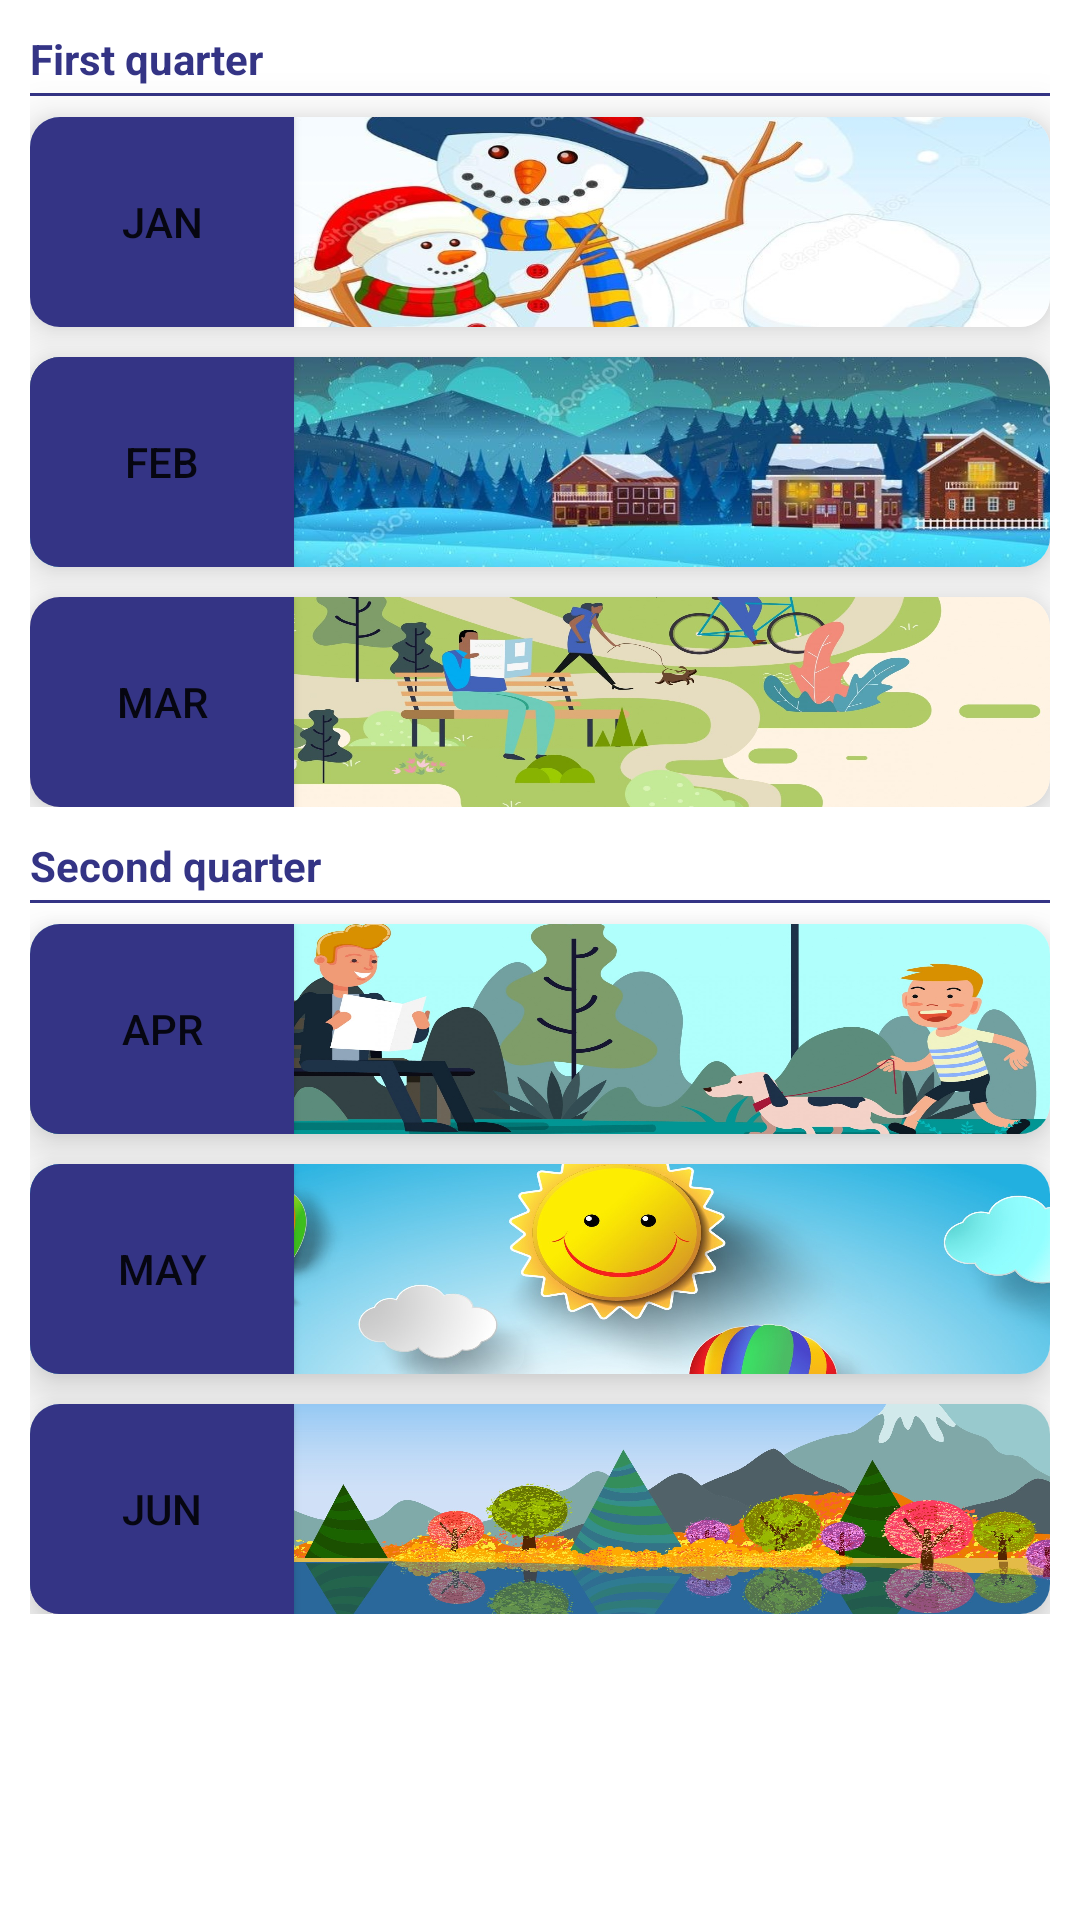

Here is an Android app screen rendered from its layout file. Give the layout XML and the strings, colors and styles it references.
<!-- AndroidManifest.xml: application theme Theme.MyApplication -->
<!-- res/layout/activity_main_tmp.xml -->
<?xml version="1.0" encoding="utf-8"?>
<androidx.constraintlayout.widget.ConstraintLayout xmlns:android="http://schemas.android.com/apk/res/android"
    xmlns:app="http://schemas.android.com/apk/res-auto"
    xmlns:tools="http://schemas.android.com/tools"
    android:layout_width="match_parent"
    android:layout_height="match_parent"
    tools:context=".MainActivity">



    <androidx.constraintlayout.widget.ConstraintLayout
        android:id="@+id/firstQuarter"
        android:layout_width="match_parent"
        android:layout_height="wrap_content"
        android:layout_marginTop="10dp"
        android:elevation="50dp"
        app:layout_constraintLeft_toLeftOf="parent"
        app:layout_constraintRight_toRightOf="parent"
        app:layout_constraintTop_toTopOf="parent"
        android:layout_marginLeft="10dp"
        android:layout_marginRight="10dp"
        >

        <TextView
            android:id="@+id/firstQuarterText"
            android:layout_width="match_parent"
            android:layout_height="wrap_content"
            android:text="First quarter"
            android:textColor="#343485"
            android:textStyle="bold"
            app:layout_constraintBottom_toBottomOf="parent"
            app:layout_constraintLeft_toLeftOf="parent"
            app:layout_constraintRight_toRightOf="parent"
            app:layout_constraintTop_toTopOf="parent"
            app:layout_constraintVertical_bias="0.0" />

        <TextView
            android:layout_width="match_parent"
            android:layout_height="1dp"
            app:layout_constraintLeft_toLeftOf="parent"
            app:layout_constraintRight_toRightOf="parent"
            app:layout_constraintTop_toBottomOf="@id/firstQuarterText"
            android:background="@color/blue_button"
            android:layout_marginTop="2dp"/>

        <androidx.cardview.widget.CardView
            android:id="@+id/january"
            android:layout_width="match_parent"
            android:layout_height="70dp"
            android:layout_marginTop="10dp"
            app:cardElevation="10dp"
            app:layout_constraintLeft_toLeftOf="parent"
            app:layout_constraintRight_toRightOf="parent"
            app:layout_constraintTop_toBottomOf="@id/firstQuarterText"
            app:cardCornerRadius="10dp">

            <Button
                android:layout_width="wrap_content"
                android:layout_height="match_parent"
                android:background="@color/blue_button"
                android:clickable="true"
                android:text="JAN"></Button>

            <ImageView
                android:layout_width="match_parent"
                android:layout_height="match_parent"
                android:scaleType="fitXY"
                android:src="@drawable/january"></ImageView>
        </androidx.cardview.widget.CardView>


        <androidx.cardview.widget.CardView
            android:id="@+id/february"
            android:layout_width="match_parent"
            android:layout_height="70dp"
            android:layout_marginTop="10dp"
            app:cardElevation="10dp"
            app:layout_constraintLeft_toLeftOf="parent"
            app:layout_constraintRight_toRightOf="parent"
            app:layout_constraintTop_toBottomOf="@id/january"
            app:cardCornerRadius="10dp">

            <Button
                android:layout_width="wrap_content"
                android:layout_height="match_parent"
                android:background="@color/blue_button"
                android:clickable="true"
                android:text="FEB"></Button>

            <ImageView
                android:layout_width="match_parent"
                android:layout_height="match_parent"
                android:scaleType="fitXY"
                android:src="@drawable/february"></ImageView>
        </androidx.cardview.widget.CardView>

        <androidx.cardview.widget.CardView
            android:id="@+id/march"
            android:layout_width="match_parent"
            android:layout_height="70dp"
            android:layout_marginTop="10dp"
            app:cardElevation="10dp"
            app:layout_constraintLeft_toLeftOf="parent"
            app:layout_constraintRight_toRightOf="parent"
            app:layout_constraintTop_toBottomOf="@id/february"
            app:cardCornerRadius="10dp">

            <Button
                android:layout_width="wrap_content"
                android:layout_height="match_parent"
                android:background="@color/blue_button"
                android:clickable="true"
                android:text="MAR"></Button>

            <ImageView
                android:layout_width="match_parent"
                android:layout_height="match_parent"
                android:scaleType="fitXY"
                android:src="@drawable/march"></ImageView>
        </androidx.cardview.widget.CardView>
    </androidx.constraintlayout.widget.ConstraintLayout>


    <androidx.constraintlayout.widget.ConstraintLayout
        android:id="@+id/secondQuarter"
        android:layout_width="match_parent"
        android:layout_height="wrap_content"
        tools:layout_editor_absoluteX="2dp"
        tools:layout_editor_absoluteY="2dp"
        app:layout_constraintLeft_toLeftOf="parent"
        app:layout_constraintRight_toRightOf="parent"
        app:layout_constraintTop_toBottomOf="@id/firstQuarter"
        android:elevation="50dp"
        android:layout_marginTop="10dp"
        android:layout_marginLeft="10dp"
        android:layout_marginRight="10dp">

        <TextView
            android:id="@+id/secondQuarterText"
            android:layout_width="match_parent"
            android:layout_height="wrap_content"
            android:text="Second quarter"
            android:textColor="#343485"
            app:layout_constraintBottom_toBottomOf="parent"
            app:layout_constraintLeft_toLeftOf="parent"
            app:layout_constraintRight_toRightOf="parent"
            app:layout_constraintTop_toTopOf="parent"
            app:layout_constraintVertical_bias="0.0"
            android:textStyle="bold"
            />



        <TextView
            android:layout_width="match_parent"
            android:layout_height="1dp"
            app:layout_constraintLeft_toLeftOf="parent"
            app:layout_constraintRight_toRightOf="parent"
            app:layout_constraintTop_toBottomOf="@id/secondQuarterText"
            android:background="@color/blue_button"
            android:layout_marginTop="2dp"/>

        <androidx.cardview.widget.CardView
            android:id="@+id/april"
            android:layout_width="match_parent"
            android:layout_height="70dp"
            android:layout_marginTop="10dp"
            app:layout_constraintLeft_toLeftOf="parent"
            app:layout_constraintRight_toRightOf="parent"
            app:layout_constraintTop_toBottomOf="@id/secondQuarterText"
            app:cardElevation="10dp"
            app:cardCornerRadius="10dp">
            <Button
                android:layout_width="wrap_content"
                android:layout_height="match_parent"
                android:text="APR"
                android:background="@color/blue_button"
                android:clickable="true"></Button>
            <ImageView
                android:layout_width="match_parent"
                android:layout_height="match_parent"
                android:src="@drawable/april"
                android:scaleType="fitXY"></ImageView>
        </androidx.cardview.widget.CardView>


        <androidx.cardview.widget.CardView
            android:id="@+id/may"
            android:layout_width="match_parent"
            android:layout_height="70dp"
            android:layout_marginTop="10dp"
            app:layout_constraintLeft_toLeftOf="parent"
            app:layout_constraintRight_toRightOf="parent"
            app:layout_constraintTop_toBottomOf="@id/april"
            app:cardElevation="10dp"
            app:cardCornerRadius="10dp">
            <Button
                android:layout_width="wrap_content"
                android:layout_height="match_parent"
                android:text="MAY"
                android:background="@color/blue_button"
                android:clickable="true"></Button>
            <ImageView
                android:layout_width="match_parent"
                android:layout_height="match_parent"
                android:src="@drawable/may"
                android:scaleType="fitXY"></ImageView>
        </androidx.cardview.widget.CardView>

        <androidx.cardview.widget.CardView
            android:id="@+id/june"
            android:layout_width="match_parent"
            android:layout_height="70dp"
            android:layout_marginTop="10dp"
            app:layout_constraintLeft_toLeftOf="parent"
            app:layout_constraintRight_toRightOf="parent"
            app:layout_constraintTop_toBottomOf="@id/may"
            app:cardElevation="10dp"
            app:cardCornerRadius="10dp">
            <Button
                android:layout_width="wrap_content"
                android:layout_height="match_parent"
                android:text="JUN"
                android:background="@color/blue_button"
                android:clickable="true"></Button>
            <ImageView
                android:layout_width="match_parent"
                android:layout_height="match_parent"
                android:src="@drawable/jun"
                android:scaleType="fitXY"></ImageView>
        </androidx.cardview.widget.CardView>
    </androidx.constraintlayout.widget.ConstraintLayout>


</androidx.constraintlayout.widget.ConstraintLayout>
<!-- resources referenced by this layout -->
<resources>
  <color name="blue_button">#343485</color>
  <!-- drawable april: jpg bitmap (drawable, 222079 bytes) -->
  <!-- drawable february: jpg bitmap (drawable, 99437 bytes) -->
  <!-- drawable january: jpg bitmap (drawable, 76805 bytes) -->
  <!-- drawable jun: jpg bitmap (drawable, 581311 bytes) -->
  <!-- drawable march: jpg bitmap (drawable, 162209 bytes) -->
  <!-- drawable may: jpg bitmap (drawable, 160540 bytes) -->
  <style name="Theme.MyApplication" parent="Theme.MaterialComponents.DayNight.DarkActionBar">
          
          <item name="colorPrimary">@color/purple_500</item>
          <item name="colorPrimaryVariant">@color/purple_700</item>
          <item name="colorOnPrimary">@color/white</item>
          
          <item name="colorSecondary">@color/teal_200</item>
          <item name="colorSecondaryVariant">@color/teal_700</item>
          <item name="colorOnSecondary">@color/black</item>
          
          <item name="android:statusBarColor" tools:targetApi="l">?attr/colorPrimaryVariant</item>
          
      </style>
  <color name="purple_500">#FF6200EE</color>
  <color name="purple_700">#FF3700B3</color>
  <color name="white">#FFFFFFFF</color>
  <color name="teal_200">#FF03DAC5</color>
  <color name="teal_700">#FF018786</color>
  <color name="black">#FF000000</color>
</resources>
